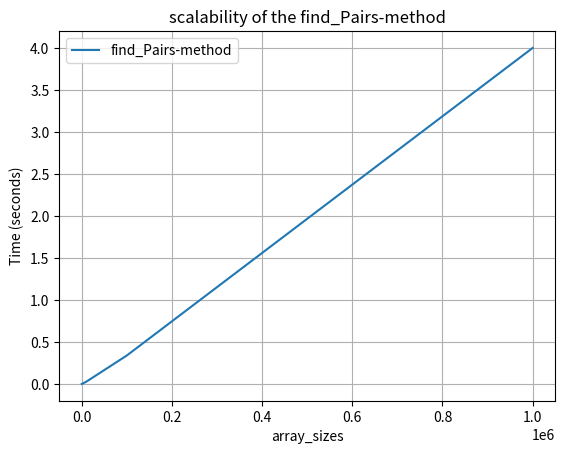

Source code (Python):
import time
import matplotlib.pyplot as plt
import random
from typing import List



def binary_search(arr: List[int], key: int, i: int, j: int) -> bool:
    if j >= i:
        mid = (i + j) // 2
        if arr[mid] == key:
            return True
        if arr[mid] > key:
            return binary_search(arr, key, i, mid - 1)
        return binary_search(arr, key, mid + 1, j)
    return False

def merge_sort(arr):
    if len(arr) > 1:
        mid = len(arr) // 2
        left_half = arr[:mid]
        right_half = arr[mid:]

        merge_sort(left_half)
        merge_sort(right_half)

        i = j = k = 0

        while i < len(left_half) and j < len(right_half):
            if left_half[i] < right_half[j]:
                arr[k] = left_half[i]
                i += 1
            else:
                arr[k] = right_half[j]
                j += 1
            k += 1

        while i < len(left_half):
            arr[k] = left_half[i]
            i += 1
            k += 1

        while j < len(right_half):
            arr[k] = right_half[j]
            j += 1
            k += 1
def find_pairs(arr: List[int], sum_val: int) -> List[tuple]:
    results = []
    n = len(arr)
    merge_sort(arr)
    for i in range(n):
        complement = sum_val - arr[i]
        if binary_search(arr, complement, i + 1, n - 1):
            results.append((arr[i], complement))
    return results

if __name__ == "__main__":
   
    times = []
    array_sizes = [10 * 10 ** i for i in range(6)]
    
    for size in array_sizes:
        arr = [random.randint(1, 100) for _ in range(size)]
        start_time = time.time()
        find_pairs(arr, size)
        end_time = time.time()
        duration = end_time - start_time
        times.append(duration)

    plt.figure()  
    plt.plot(array_sizes, times, label='find_Pairs-method')
    plt.xlabel('array_sizes')
    plt.ylabel('Time (seconds)')
    plt.title('scalability of the find_Pairs-method')
    plt.legend()
    plt.grid()
    plt.show()
